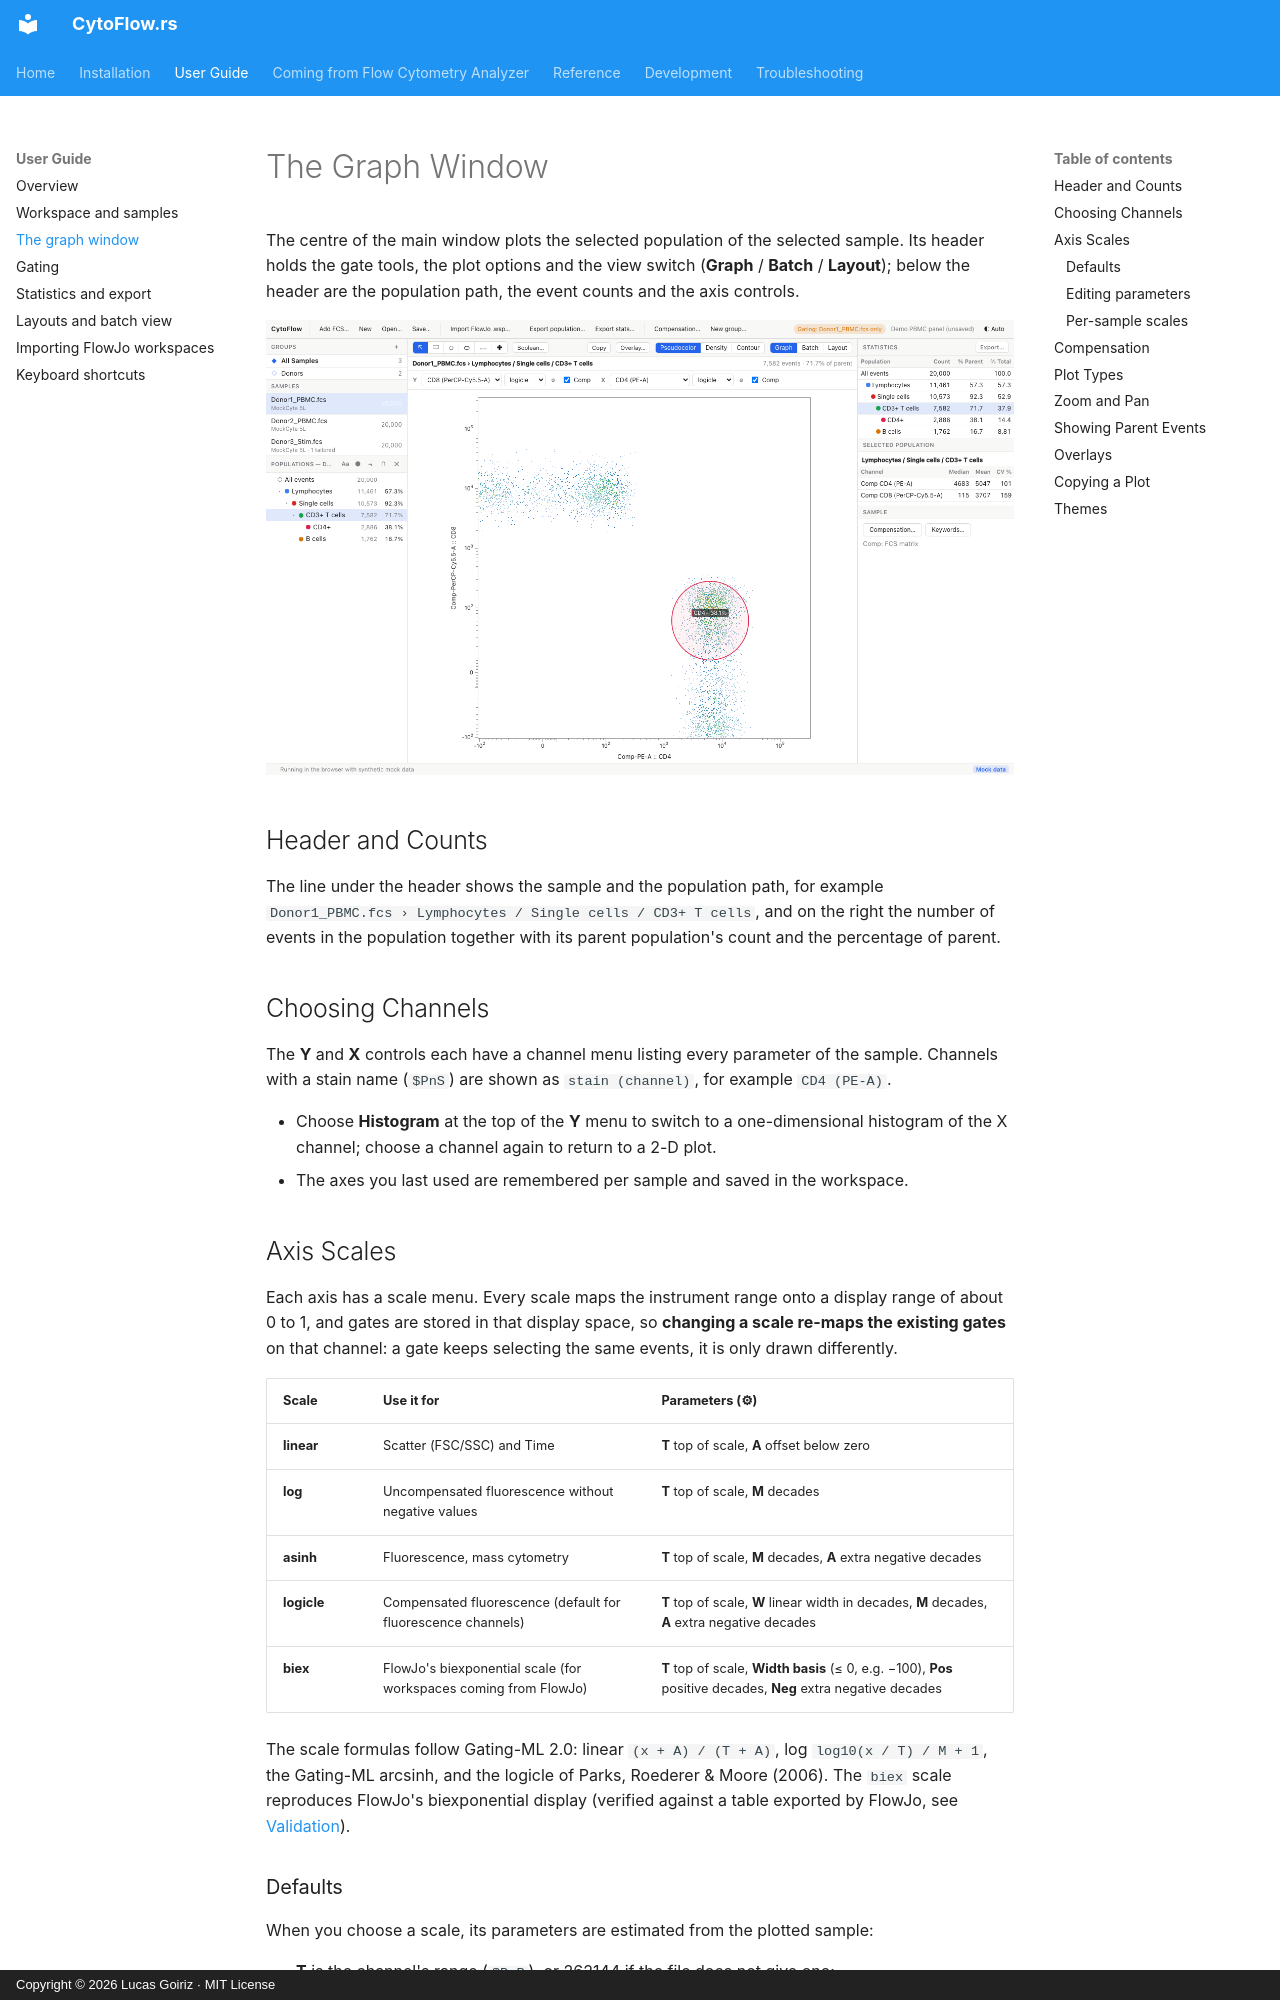

repository: luksgrin/CytoFlow.rs · page: usage/graph/index.html · generator: mkdocs · copyright: Copyright © 2026 Lucas Goiriz · MIT License

# The Graph Window

The centre of the main window plots the selected population of the selected sample. Its header holds the gate tools, the plot options and the view switch (**Graph** / **Batch** / **Layout**); below the header are the population path, the event counts and the axis controls.

![Graph window with logicle axes and an ellipse gate](../img/main-light.png)

## Header and Counts

The line under the header shows the sample and the population path, for example `Donor1_PBMC.fcs › Lymphocytes / Single cells / CD3+ T cells`, and on the right the number of events in the population together with its parent population's count and the percentage of parent.

## Choosing Channels

The **Y** and **X** controls each have a channel menu listing every parameter of the sample. Channels with a stain name (`$PnS`) are shown as `stain (channel)`, for example `CD4 (PE-A)`.

- Choose **Histogram** at the top of the **Y** menu to switch to a one-dimensional histogram of the X channel; choose a channel again to return to a 2-D plot.
- The axes you last used are remembered per sample and saved in the workspace.

## Axis Scales

Each axis has a scale menu. Every scale maps the instrument range onto a display range of about 0 to 1, and gates are stored in that display space, so **changing a scale re-maps the existing gates** on that channel: a gate keeps selecting the same events, it is only drawn differently.

| Scale | Use it for | Parameters (⚙) |
|---|---|---|
| **linear** | Scatter (FSC/SSC) and Time | **T** top of scale, **A** offset below zero |
| **log** | Uncompensated fluorescence without negative values | **T** top of scale, **M** decades |
| **asinh** | Fluorescence, mass cytometry | **T** top of scale, **M** decades, **A** extra negative decades |
| **logicle** | Compensated fluorescence (default for fluorescence channels) | **T** top of scale, **W** linear width in decades, **M** decades, **A** extra negative decades |
| **biex** | FlowJo's biexponential scale (for workspaces coming from FlowJo) | **T** top of scale, **Width basis** (≤ 0, e.g. −100), **Pos** positive decades, **Neg** extra negative decades |

The scale formulas follow Gating-ML 2.0: linear `(x + A) / (T + A)`, log `log10(x / T) / M + 1`, the Gating-ML arcsinh, and the logicle of Parks, Roederer & Moore (2006). The `biex` scale reproduces FlowJo's biexponential display (verified against a table exported by FlowJo, see [Validation](../validation.md)).
